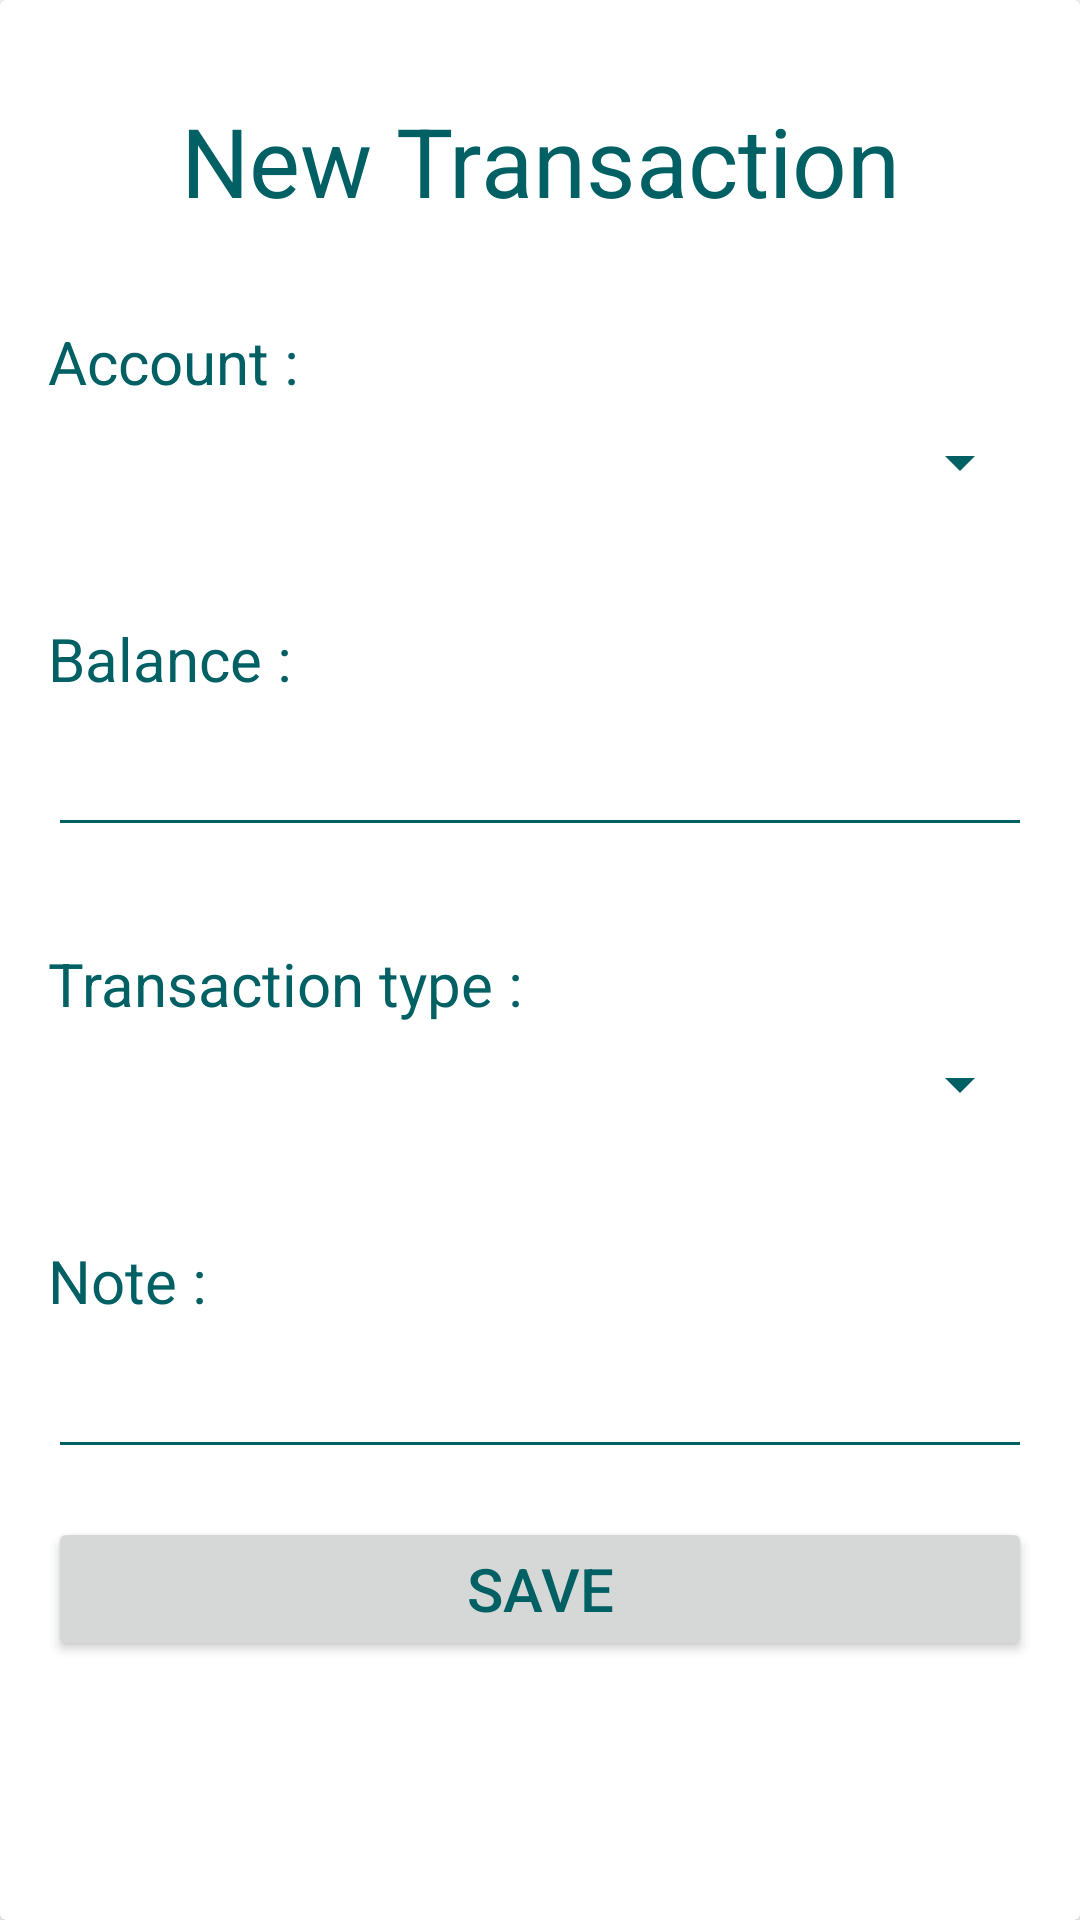

Write the Android layout XML for this screen, with the resource values it uses.
<!-- AndroidManifest.xml: application theme Accounts_management -->
<!-- res/layout/dialog_add_transaction.xml -->
<?xml version="1.0" encoding="utf-8"?>
<androidx.cardview.widget.CardView
xmlns:android="http://schemas.android.com/apk/res/android"
xmlns:app="http://schemas.android.com/apk/res-auto"
android:layout_width="match_parent"
android:layout_height="wrap_content">
<LinearLayout
    android:id="@+id/pos"
    android:layout_width="match_parent"
    android:layout_height="wrap_content"
    android:orientation="vertical"
    android:paddingHorizontal="16dp"
    android:paddingVertical="32dp"
    app:layout_constraintEnd_toEndOf="parent"
    app:layout_constraintStart_toStartOf="parent"
    app:layout_constraintTop_toTopOf="parent">

    <TextView
        android:layout_width="match_parent"
        android:layout_height="wrap_content"
        android:layout_marginBottom="16dp"
        android:text="New Transaction"
        android:textAlignment="center"
        android:textSize="32dp"></TextView>

    <LinearLayout
        android:layout_width="match_parent"
        android:layout_height="wrap_content"
        android:layout_marginVertical="16dp"
        android:orientation="vertical">

        <TextView
            android:layout_width="match_parent"
            android:layout_height="wrap_content"
            android:text="Account :"
            android:textSize="20dp"></TextView>

        <Spinner
            android:id="@+id/account_spnr"
            android:layout_width="match_parent"
            android:layout_height="40dp"></Spinner>
    </LinearLayout>

    <LinearLayout
        android:layout_width="match_parent"
        android:layout_height="wrap_content"
        android:layout_marginVertical="16dp"
        android:orientation="vertical">

        <TextView
            android:layout_width="match_parent"
            android:layout_height="wrap_content"
            android:text="Balance :"
            android:textSize="20dp"></TextView>

        <EditText
            android:id="@+id/balance_txt"
            android:layout_width="match_parent"
            android:layout_height="wrap_content"
            android:ems="10"
            android:inputType="numberDecimal"
            android:paddingHorizontal="16dp"
            android:textSize="24dp" />
    </LinearLayout>

    <LinearLayout
        android:layout_width="match_parent"
        android:layout_height="wrap_content"
        android:layout_marginVertical="16dp"
        android:orientation="vertical">

        <TextView
            android:layout_width="match_parent"
            android:layout_height="wrap_content"
            android:text="Transaction type :"
            android:textSize="20dp"></TextView>

        <Spinner
            android:id="@+id/transactionType_spnr"
            android:layout_width="match_parent"
            android:layout_height="40dp"></Spinner>
    </LinearLayout>

    <LinearLayout
        android:layout_width="match_parent"
        android:layout_height="wrap_content"
        android:layout_marginVertical="16dp"
        android:orientation="vertical">

        <TextView
            android:layout_width="match_parent"
            android:layout_height="wrap_content"
            android:text="Note :"
            android:textSize="20dp"></TextView>

        <EditText
            android:id="@+id/note_txt"
            android:layout_width="match_parent"
            android:layout_height="wrap_content"
            android:ems="10"
            android:inputType="textImeMultiLine"
            android:paddingHorizontal="16dp"
            android:textSize="24dp" />

    </LinearLayout>

    <Button
        android:id="@+id/transactionSave_btn"
        android:layout_width="match_parent"
        android:layout_height="wrap_content"
        android:text="Save"
        android:textSize="20dp"></Button>


</LinearLayout>
</androidx.cardview.widget.CardView>
<!-- resources referenced by this layout -->
<resources>
  <style name="Accounts_management" parent="Base.Theme.Accounts_management">
          <item name="colorPrimary">@color/primary</item>
          <item name="colorOnPrimary">@color/on_primary</item>
          <item name="android:textColorPrimary">@color/on_secondary</item>
          <item name="android:textColorSecondary">@color/primary</item>
          <item name="android:textColorHint">@color/primary</item>
          <item name="tabSelectedTextColor">@color/background</item>
          <item name="android:windowBackground">@color/background</item>
          <item name="color">@color/primary</item>
          <item name="android:textColor">@color/primary</item>
          <item name="actionMenuTextColor">@color/on_primary</item>
          <item name="android:actionMenuTextColor">@color/on_primary</item>
          <item name="popupMenuBackground">@color/background</item>
      </style>
  <style name="Base.Theme.Accounts_management" parent="Theme.Material3.DayNight.NoActionBar">
          
          
      </style>
  <color name="primary">#006064</color>
  <color name="on_primary">#FFF</color>
  <color name="on_secondary">#000</color>
  <color name="background">#fff</color>
</resources>
